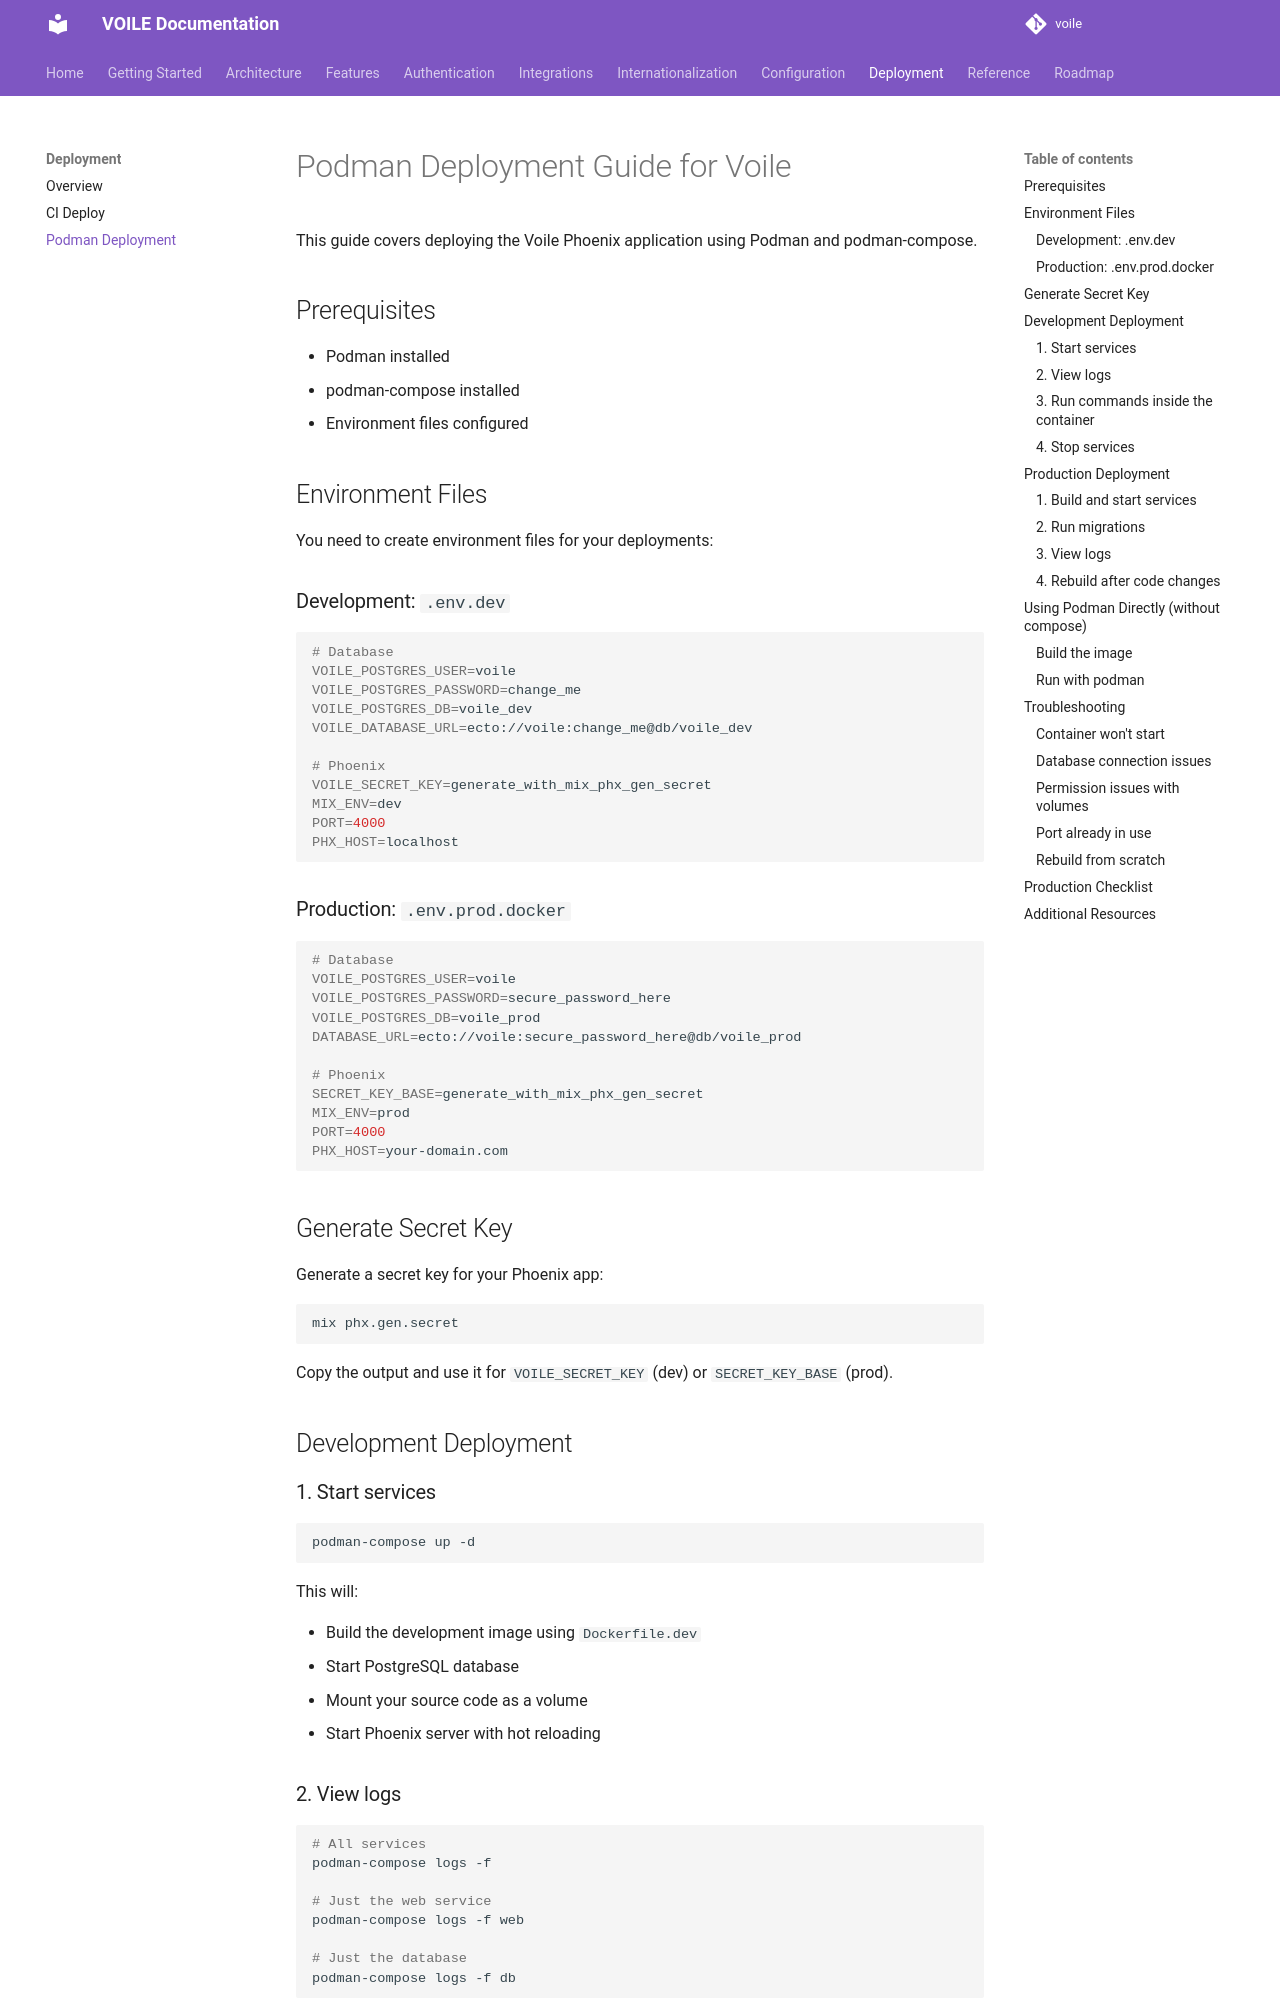

repository: curatorian/voile · page: deployment/podman-deployment/index.html · generator: mkdocs

# Podman Deployment Guide for Voile

This guide covers deploying the Voile Phoenix application using Podman and podman-compose.

## Prerequisites

- Podman installed
- podman-compose installed
- Environment files configured

## Environment Files

You need to create environment files for your deployments:

### Development: `.env.dev`

```bash
# Database
VOILE_POSTGRES_USER=voile
VOILE_POSTGRES_PASSWORD=change_me
VOILE_POSTGRES_DB=voile_dev
VOILE_DATABASE_URL=ecto://voile:change_me@db/voile_dev

# Phoenix
VOILE_SECRET_KEY=generate_with_mix_phx_gen_secret
MIX_ENV=dev
PORT=4000
PHX_HOST=localhost
```

### Production: `.env.prod.docker`

```bash
# Database
VOILE_POSTGRES_USER=voile
VOILE_POSTGRES_PASSWORD=secure_password_here
VOILE_POSTGRES_DB=voile_prod
DATABASE_URL=ecto://voile:secure_password_here@db/voile_prod

# Phoenix
SECRET_KEY_BASE=generate_with_mix_phx_gen_secret
MIX_ENV=prod
PORT=4000
PHX_HOST=your-domain.com
```

## Generate Secret Key

Generate a secret key for your Phoenix app:

```bash
mix phx.gen.secret
```

Copy the output and use it for `VOILE_SECRET_KEY` (dev) or `SECRET_KEY_BASE` (prod).

## Development Deployment

### 1. Start services

```bash
podman-compose up -d
```

This will:

- Build the development image using `Dockerfile.dev`
- Start PostgreSQL database
- Mount your source code as a volume
- Start Phoenix server with hot reloading

### 2. View logs

```bash
# All services
podman-compose logs -f

# Just the web service
podman-compose logs -f web

# Just the database
podman-compose logs -f db
```
